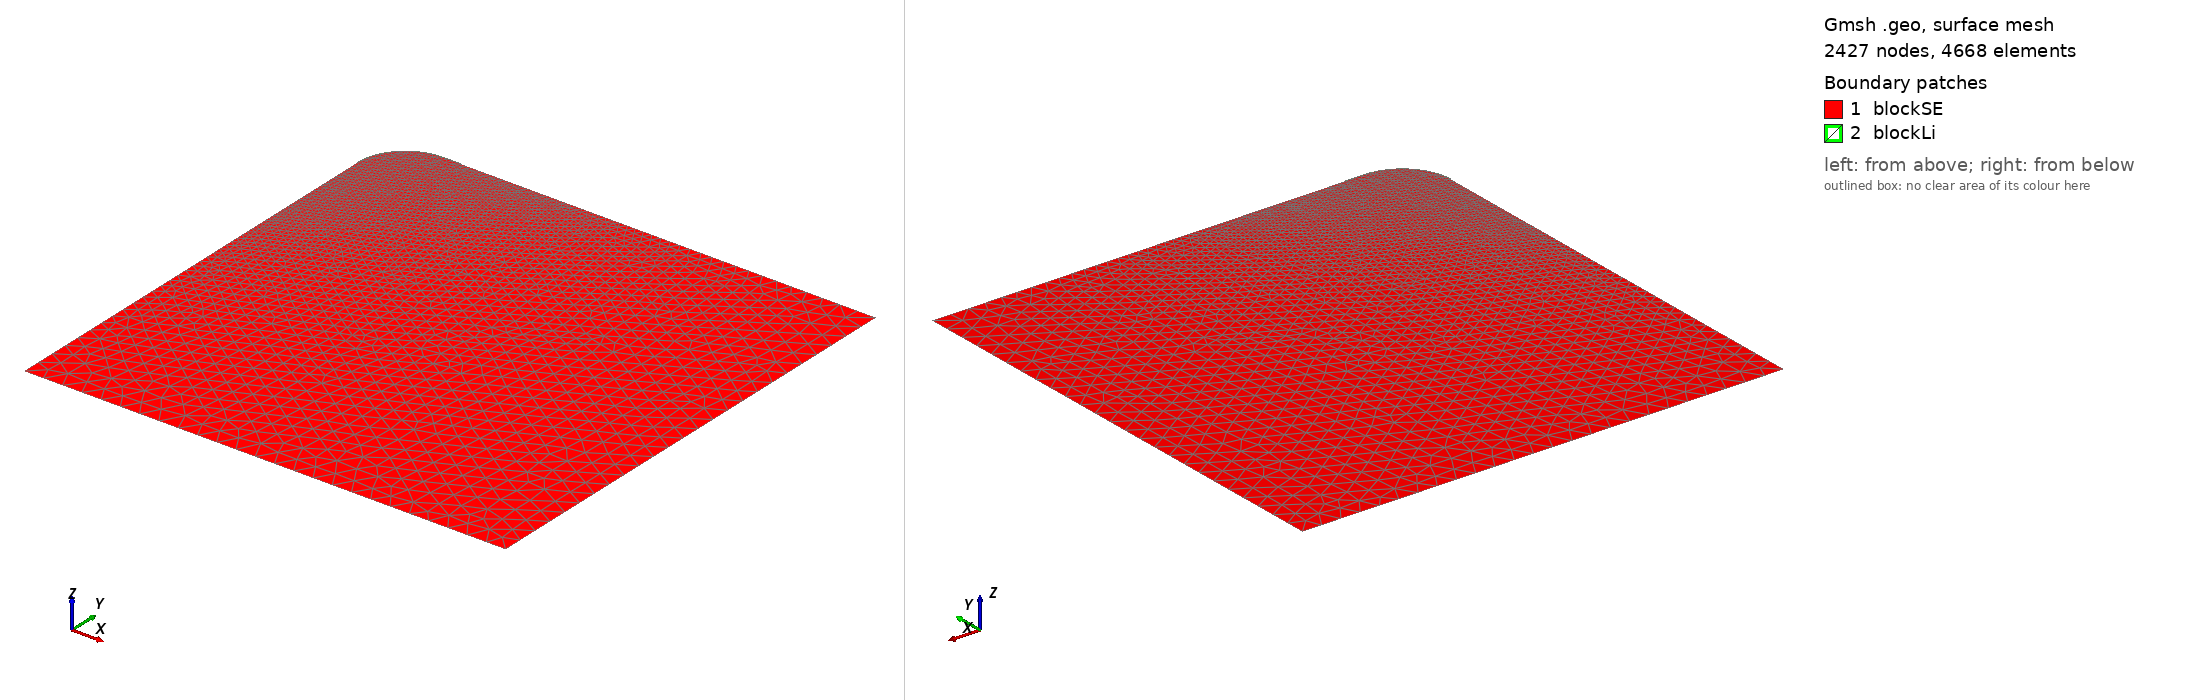

Gmsh geometry script, surface-meshed: 2427 nodes, 4668 surface elements. Boundary patches (legend numbers): 1 blockSE, 2 blockLi. Left view from above one corner, right view from below the opposite corner. Legend entries are the model's physical surfaces. The drawing asked Gmsh for element sizes between 1% and 20% of the model's largest extent; the script's own settings can give other sizes.

=== bk.geo (drawn) ===
/// Model 1: Build a model with a SE and one Li metal

// Parameters 
xSE   = 0.5;  // length of the SE, in unit um
ySE   = 0.5;  //height of the SE, in unit um
xLi   = 0.02;  // length of the Li, in unit um
yLi   = 0.001;  //height of the Li, in unit um
rp    = 0.05;  // the round radius at corner point, in unit um

m1    = 0.02; // mesh characteristic length for boundary points
m2    = 0.001; // mesh characteristic length for interface points
m3    = 0.0001; // mesh characteristic length for inner points

//**** Create points **/
Point(1) = {0, 0, 0, m1};     Point(2) = {xSE, 0, 0, m1};
Point(3) = {xSE, ySE, 0, m1}; Point(4) = {xLi+rp, ySE, 0, m3};
Point(5) = {rp,  ySE, 0, m3}; Point(6) = {0, ySE-rp, 0, m3}; 
Point(7) = {-yLi, ySE-rp, 0, m3}; Point(8) = {rp, ySE+yLi, 0, m3}; 
Point(9) = {xLi+rp, ySE+yLi, 0, m3}; Point(10) = {rp, ySE-rp, 0, m3}; 
Point(11) = {xLi+rp, ySE+yLi/2, 0, m3}; 

//***** Create lines **/
Line(1) = {1, 2};  Line(2) = {2, 3};  
Line(3) = {3, 4};  Line(4) = {4, 5};
Circle(5) = {5, 10, 6};  Line(6) = {6, 1};  
Line(7) = {6, 7};  Circle(8) = {7, 10, 8};
Line(9) = {8, 9};  Circle(10) = {4, 11, 9};

//*** Create loops from lines **/
Curve Loop(11)  = {1, 2, 3, 4, 5, 6};   // SE boundary
Curve Loop(12)  = {4, 5, 7, 8, 9, -10};   // Li boundary

//*** Create blocks from lines **/
Plane Surface(1) = {11}; // creat block SE
Plane Surface(2) = {12}; // creat block Li

//*** Assign names to boundaries and blocks **/
//+
Physical Curve("SE_bottom") = {1};
//+
Physical Curve("SE_right") = {2};
//+
Physical Curve("SE_top") = {3};
//+
Physical Curve("SE_left") = {6};
//+
Physical Curve("Li_right") = {10};
//+
Physical Curve("Li_top") = {8,9};
//+
Physical Curve("Li_left") = {7};
//+
Physical Surface("blockSE") = {1};
//+
Physical Surface("blockLi") = {2};
